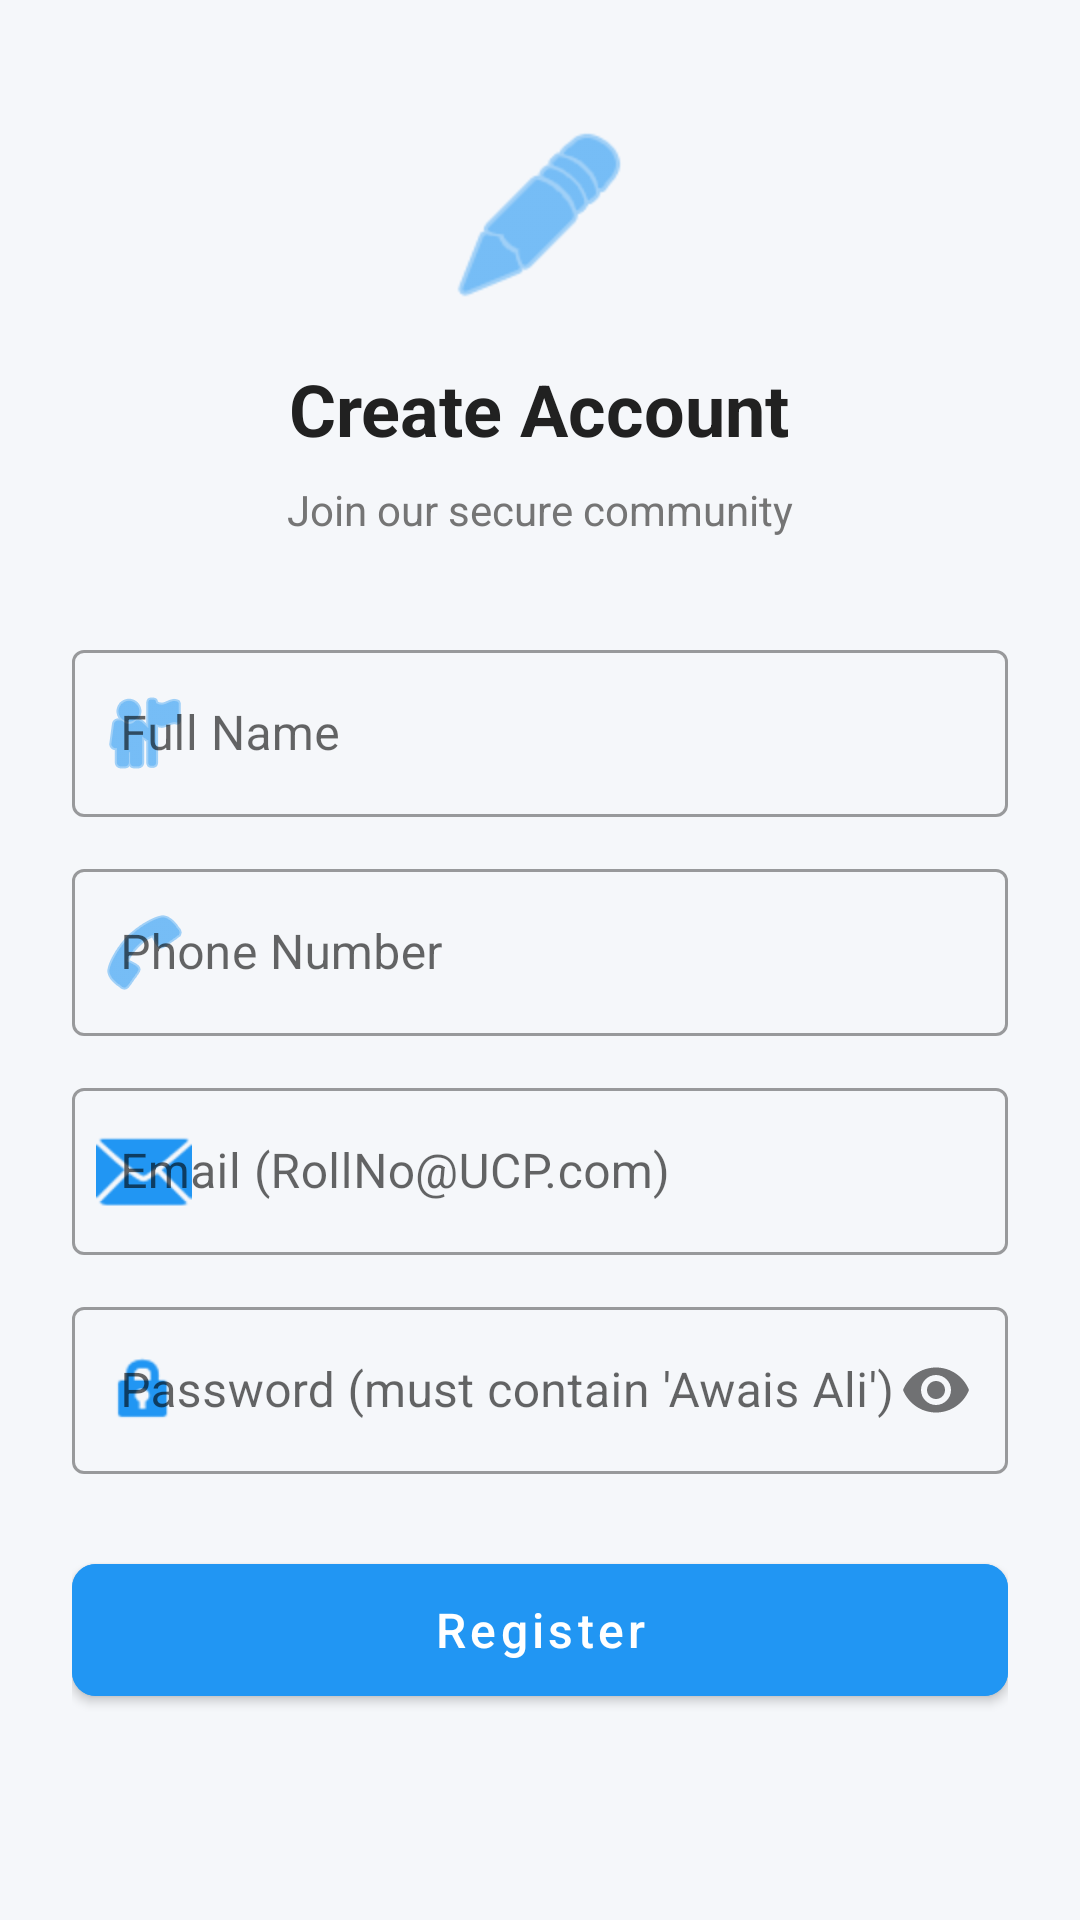

Write the Android layout XML for this screen, with the resource values it uses.
<!-- AndroidManifest.xml: application theme Theme.Assignment2 -->
<!-- res/layout/activity_register.xml -->
<?xml version="1.0" encoding="utf-8"?>
<ScrollView xmlns:android="http://schemas.android.com/apk/res/android"
    xmlns:app="http://schemas.android.com/apk/res-auto"
    android:layout_width="match_parent"
    android:layout_height="match_parent"
    android:background="@color/background_color"
    android:fillViewport="true">

    <LinearLayout
        android:layout_width="match_parent"
        android:layout_height="wrap_content"
        android:gravity="center_horizontal"
        android:orientation="vertical"
        android:padding="24dp">

        <ImageView
            android:layout_width="64dp"
            android:layout_height="64dp"
            android:layout_marginTop="16dp"
            android:layout_marginBottom="16dp"
            android:contentDescription="@string/desc_register_icon"
            android:src="@android:drawable/ic_menu_edit"
            app:tint="@color/primary_color" />

        <TextView
            android:layout_width="wrap_content"
            android:layout_height="wrap_content"
            android:layout_marginBottom="8dp"
            android:text="@string/title_register"
            android:textColor="@color/text_primary"
            android:textSize="24sp"
            android:textStyle="bold" />

        <TextView
            android:layout_width="wrap_content"
            android:layout_height="wrap_content"
            android:layout_marginBottom="32dp"
            android:text="@string/subtitle_register"
            android:textColor="@color/text_secondary"
            android:textSize="14sp" />

        <com.google.android.material.textfield.TextInputLayout
            style="@style/Widget.MaterialComponents.TextInputLayout.OutlinedBox"
            android:layout_width="match_parent"
            android:layout_height="wrap_content"
            android:layout_marginBottom="12dp"
            android:hint="@string/hint_name"
            app:startIconDrawable="@android:drawable/ic_menu_myplaces"
            app:startIconTint="@color/primary_color">

            <com.google.android.material.textfield.TextInputEditText
                android:id="@+id/etRegName"
                android:layout_width="match_parent"
                android:layout_height="wrap_content"
                android:inputType="textPersonName" />
        </com.google.android.material.textfield.TextInputLayout>

        <com.google.android.material.textfield.TextInputLayout
            style="@style/Widget.MaterialComponents.TextInputLayout.OutlinedBox"
            android:layout_width="match_parent"
            android:layout_height="wrap_content"
            android:layout_marginBottom="12dp"
            android:hint="@string/hint_phone"
            app:startIconDrawable="@android:drawable/ic_menu_call"
            app:startIconTint="@color/primary_color">

            <com.google.android.material.textfield.TextInputEditText
                android:id="@+id/etRegPhone"
                android:layout_width="match_parent"
                android:layout_height="wrap_content"
                android:inputType="phone" />
        </com.google.android.material.textfield.TextInputLayout>

        <com.google.android.material.textfield.TextInputLayout
            style="@style/Widget.MaterialComponents.TextInputLayout.OutlinedBox"
            android:layout_width="match_parent"
            android:layout_height="wrap_content"
            android:layout_marginBottom="12dp"
            android:hint="@string/hint_email"
            app:startIconDrawable="@android:drawable/ic_dialog_email"
            app:startIconTint="@color/primary_color">

            <com.google.android.material.textfield.TextInputEditText
                android:id="@+id/etRegEmail"
                android:layout_width="match_parent"
                android:layout_height="wrap_content"
                android:inputType="textEmailAddress" />
        </com.google.android.material.textfield.TextInputLayout>

        <com.google.android.material.textfield.TextInputLayout
            style="@style/Widget.MaterialComponents.TextInputLayout.OutlinedBox"
            android:layout_width="match_parent"
            android:layout_height="wrap_content"
            android:layout_marginBottom="24dp"
            android:hint="@string/hint_password_reg"
            app:passwordToggleEnabled="true"
            app:startIconDrawable="@android:drawable/ic_lock_idle_lock"
            app:startIconTint="@color/primary_color">

            <com.google.android.material.textfield.TextInputEditText
                android:id="@+id/etRegPassword"
                android:layout_width="match_parent"
                android:layout_height="wrap_content"
                android:inputType="textPassword" />
        </com.google.android.material.textfield.TextInputLayout>

        <com.google.android.material.button.MaterialButton
            android:id="@+id/btnRegisterSubmit"
            android:layout_width="match_parent"
            android:layout_height="56dp"
            android:backgroundTint="@color/primary_color"
            android:text="@string/btn_register"
            android:textAllCaps="false"
            android:textSize="16sp"
            app:cornerRadius="8dp" />

    </LinearLayout>
</ScrollView>
<!-- resources referenced by this layout -->
<resources>
  <color name="background_color">#F5F7FA</color>
  <color name="primary_color">#2196F3</color>
  <color name="text_primary">#212121</color>
  <color name="text_secondary">#757575</color>
  <string name="btn_register">Register</string>
  <string name="desc_register_icon">Register Icon</string>
  <string name="hint_email">Email (RollNo@UCP.com)</string>
  <string name="hint_name">Full Name</string>
  <string name="hint_password_reg">Password (must contain \'Awais Ali\')</string>
  <string name="hint_phone">Phone Number</string>
  <string name="subtitle_register">Join our secure community</string>
  <string name="title_register">Create Account</string>
  <style name="Theme.Assignment2" parent="Theme.MaterialComponents.Light.NoActionBar">
          
          <item name="colorPrimary">@color/primary_color</item>
          <item name="colorPrimaryVariant">@color/primary_dark</item>
          <item name="colorOnPrimary">@color/white</item>
          
          <item name="colorSecondary">@color/accent_color</item>
          <item name="colorSecondaryVariant">@color/accent_color</item>
          <item name="colorOnSecondary">@color/black</item>
          
          <item name="android:statusBarColor">?attr/colorPrimaryVariant</item>
          
      </style>
  <color name="primary_dark">#1976D2</color>
  <color name="white">#FFFFFF</color>
  <color name="accent_color">#00BCD4</color>
  <color name="black">#000000</color>
</resources>
